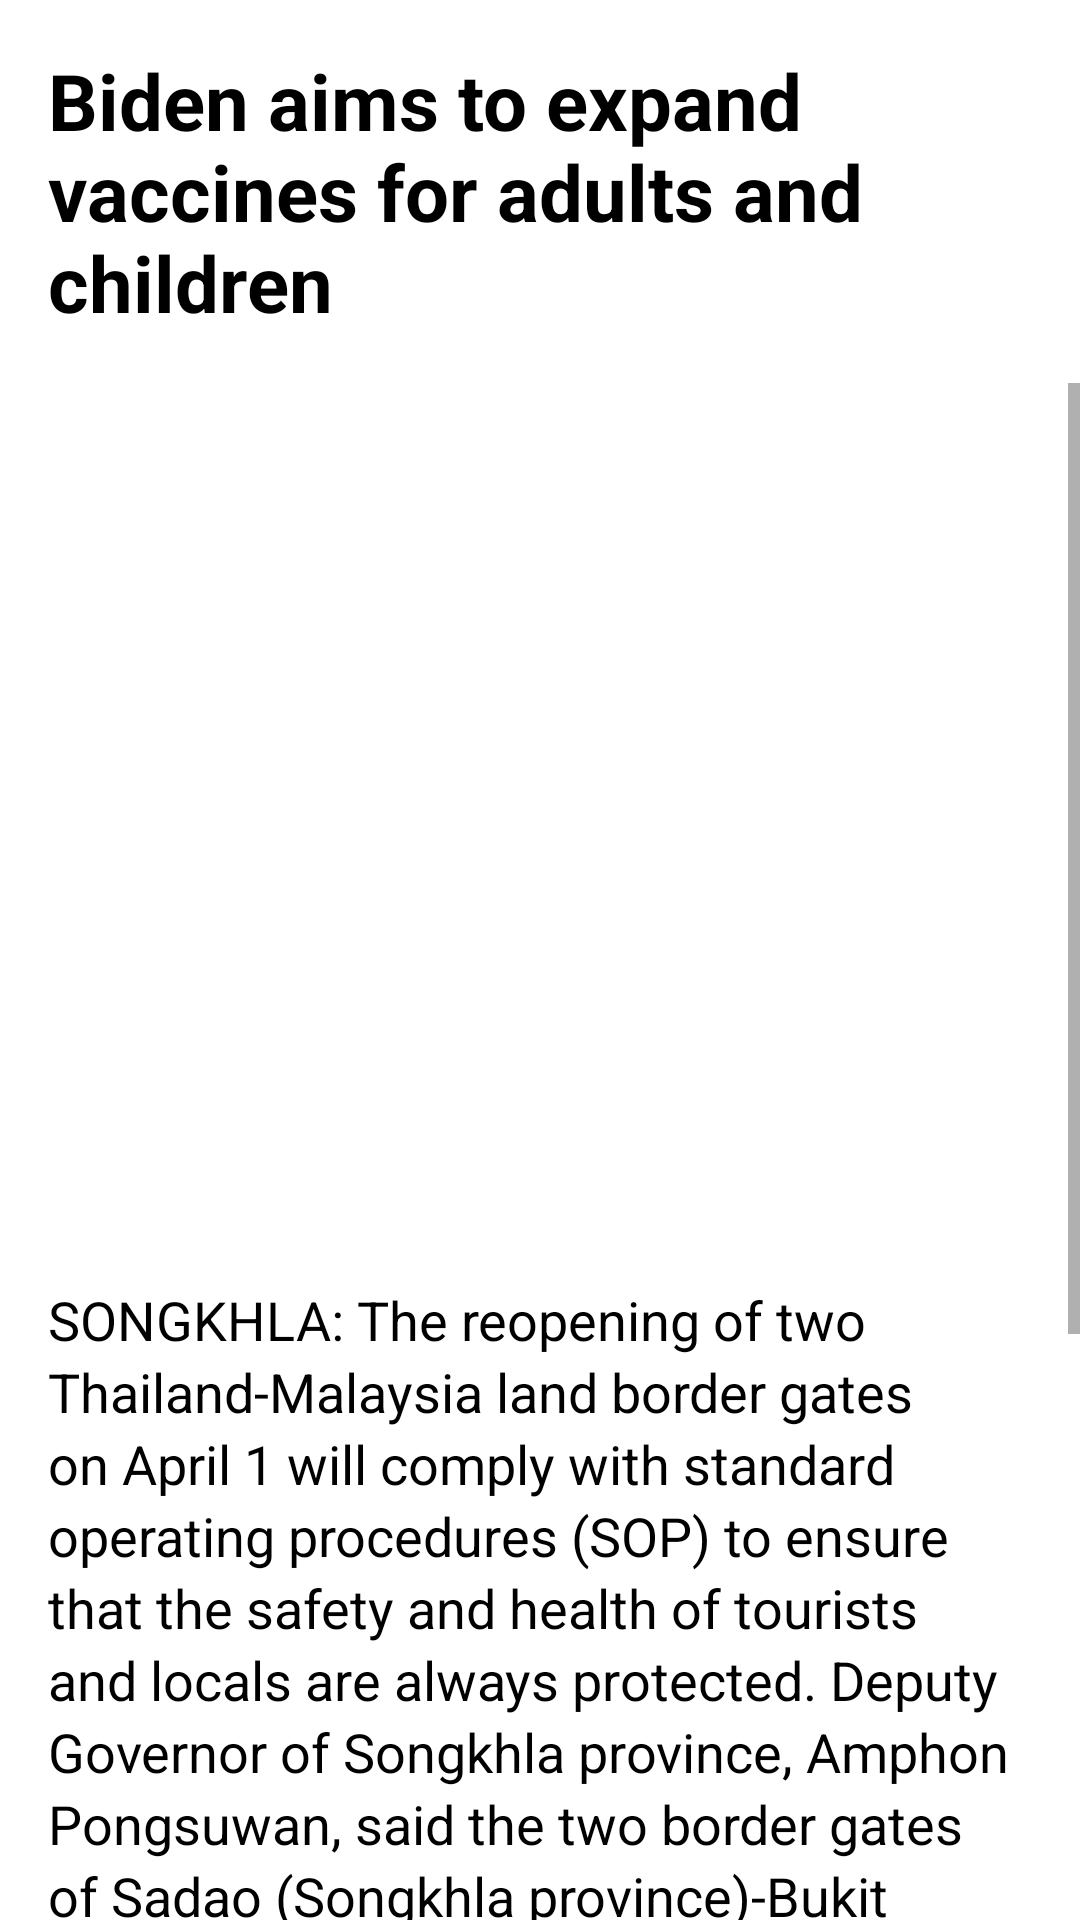

Produce the Android XML layout that renders to this screen, including the resource entries it uses.
<!-- AndroidManifest.xml: application theme Theme.Assignment_MAD -->
<!-- res/layout/notification_detail.xml -->
<?xml version="1.0" encoding="utf-8"?>
<androidx.constraintlayout.widget.ConstraintLayout xmlns:android="http://schemas.android.com/apk/res/android"
    xmlns:app="http://schemas.android.com/apk/res-auto"
    xmlns:tools="http://schemas.android.com/tools"
    android:layout_width="match_parent"
    android:layout_height="match_parent"
    tools:context=".Notification_Detail">

    <TextView
        android:id="@+id/heading"
        android:elevation="16dp"
        android:layout_width="wrap_content"
        android:layout_height="wrap_content"
        android:padding="16dp"
        android:text="Biden aims to expand vaccines for adults and children"
        android:textColor="@color/black"
        android:textSize="26dp"
        android:textStyle="bold"
        app:layout_constraintEnd_toEndOf="parent"
        app:layout_constraintStart_toStartOf="parent"
        app:layout_constraintTop_toTopOf="parent" />

    <ScrollView
        android:layout_width="match_parent"
        android:layout_height="0dp"
        app:layout_constraintBottom_toBottomOf="parent"
        app:layout_constraintEnd_toEndOf="parent"
        app:layout_constraintHorizontal_bias="0.5"
        app:layout_constraintStart_toStartOf="parent"
        app:layout_constraintTop_toBottomOf="@+id/heading">

        <androidx.constraintlayout.widget.ConstraintLayout
            android:layout_width="match_parent"
            android:layout_height="wrap_content">


            <ImageView
                android:id="@+id/image_heading"
                android:layout_width="wrap_content"
                android:layout_height="300dp"
                app:layout_constraintEnd_toEndOf="parent"
                app:layout_constraintHorizontal_bias="0.5"
                app:layout_constraintStart_toStartOf="parent"
                app:layout_constraintTop_toTopOf="parent"
                app:srcCompat="@drawable/company_logo_1" />

            <TextView
                android:id="@+id/news"
                android:layout_width="match_parent"
                android:layout_height="wrap_content"
                android:text="@string/news_a"
                android:lineHeight="24dp"
                android:textSize="18sp"
                app:layout_constraintEnd_toEndOf="parent"
                app:layout_constraintHorizontal_bias="0.5"
                app:layout_constraintStart_toStartOf="parent"
                android:paddingHorizontal="16dp"
                android:textColor="@color/black"
                app:layout_constraintTop_toBottomOf="@+id/image_heading" />

        </androidx.constraintlayout.widget.ConstraintLayout>


    </ScrollView>

</androidx.constraintlayout.widget.ConstraintLayout>
<!-- resources referenced by this layout -->
<resources>
  <color name="black">#FF000000</color>
  <string name="news_a">
          SONGKHLA: The reopening of two Thailand-Malaysia land border gates on April 1 will comply with standard operating procedures (SOP) to ensure that the safety and health of tourists and locals are always protected.
          Deputy Governor of Songkhla province, Amphon Pongsuwan, said the two border gates of Sadao (Songkhla province)-Bukit Kayu Hitam (Kedah) and Wang Prachan (Satun)-Wang Kelian (Perlis) will be reopened to fully vaccinated tourists from April 1.
          He said all tourists, who will be coming through the land border gate under the “Test Go” programme, will have to apply online for the “Thailand Pass” at least seven days before travel.
          Under the "Test  Go” programme, travellers also need to book a designated hotel in advance, as well as perform an RT-PCR test on the first day of arrival and a self-antigen test on the fifth day.
      </string>
  <style name="Theme.Assignment_MAD" parent="Theme.MaterialComponents.DayNight.DarkActionBar">
          
          <item name="colorPrimary">@color/blue</item>
          <item name="colorPrimaryVariant">@color/purple_700</item>
          <item name="colorOnPrimary">@color/white</item>
          
          <item name="colorSecondary">@color/teal_200</item>
          <item name="colorSecondaryVariant">@color/teal_700</item>
          <item name="colorOnSecondary">@color/black</item>
          
          <item name="android:statusBarColor" tools:targetApi="l">?attr/colorPrimaryVariant</item>
          
      </style>
  <color name="blue">#00F</color>
  <color name="purple_700">#FF3700B3</color>
  <color name="white">#FFFFFFFF</color>
  <color name="teal_200">#FF03DAC5</color>
  <color name="teal_700">#FF018786</color>
</resources>
